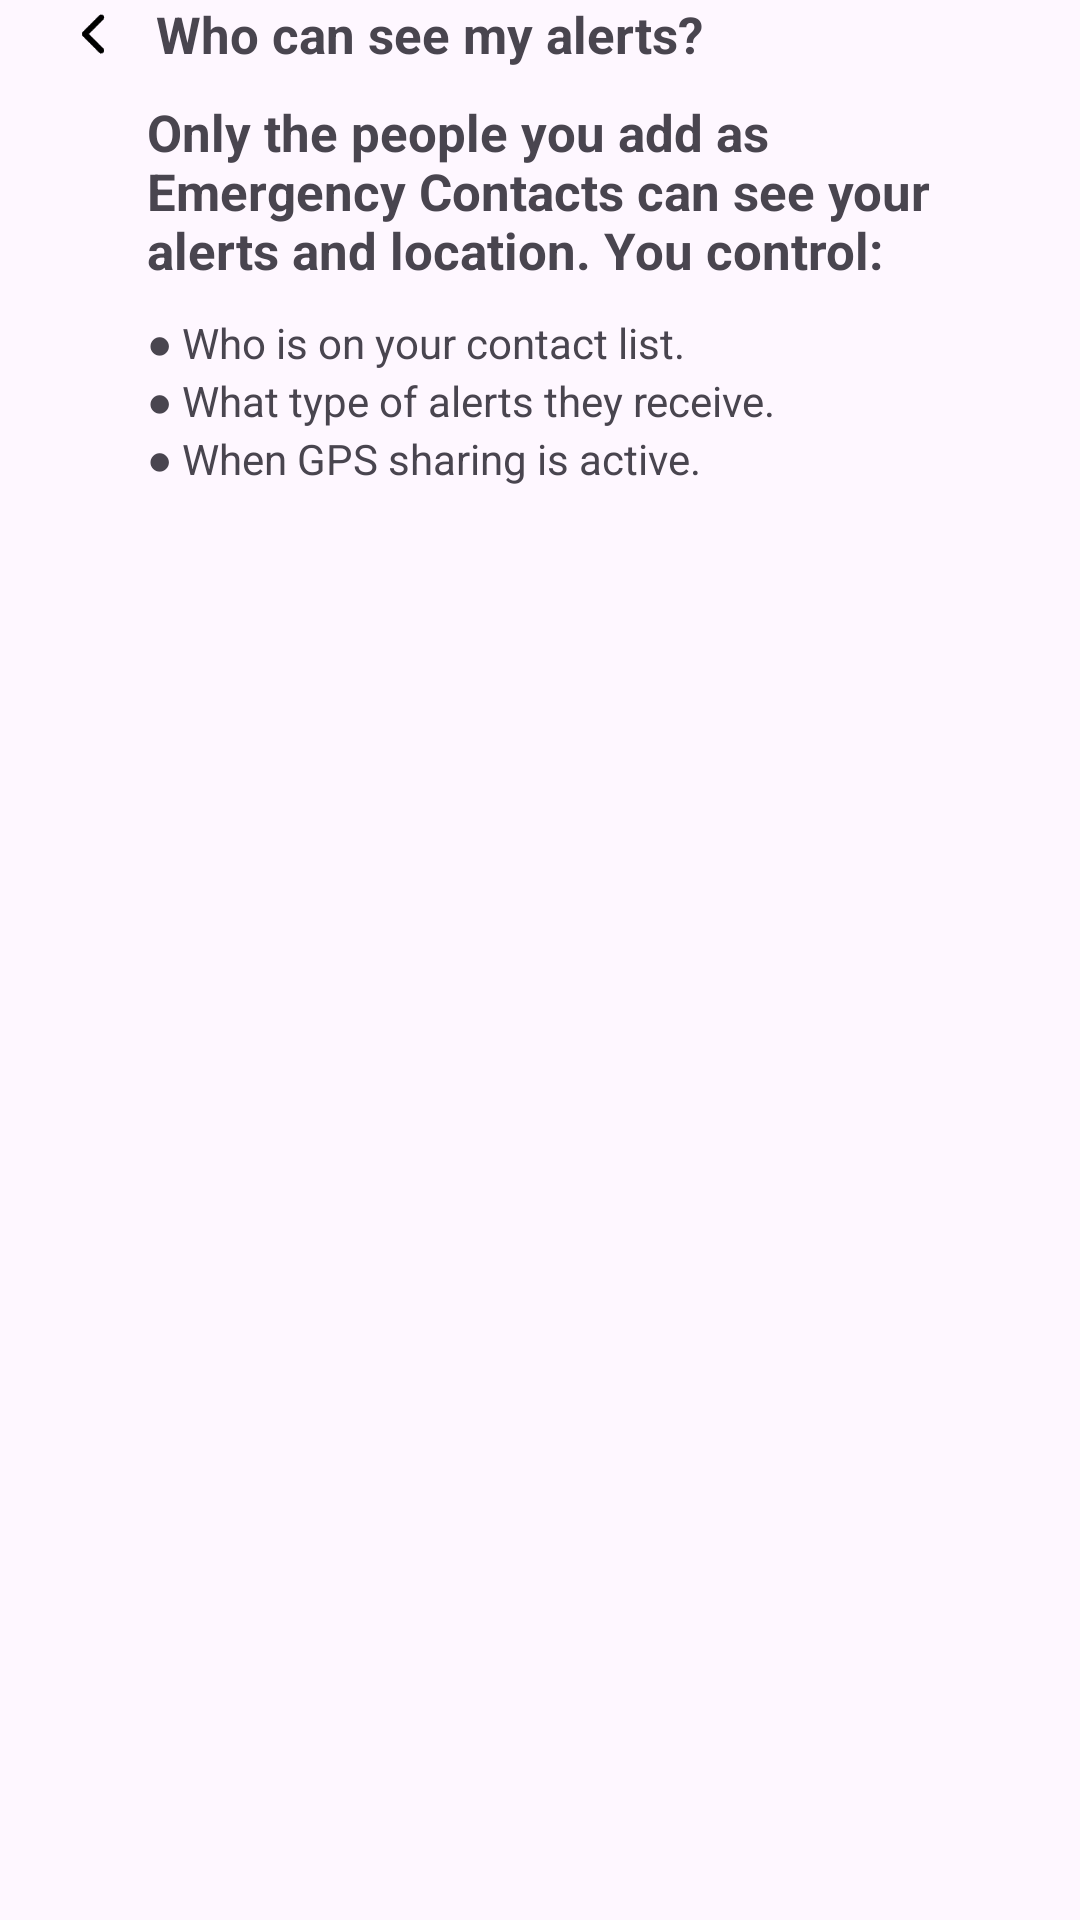

Layout XML and referenced resources for this Android screen:
<!-- AndroidManifest.xml: application theme Theme.TestFeatureOfQikSafe -->
<!-- res/layout/fragment_question3.xml -->
<?xml version="1.0" encoding="utf-8"?>
<FrameLayout xmlns:android="http://schemas.android.com/apk/res/android"
    xmlns:tools="http://schemas.android.com/tools"
    android:layout_width="match_parent"
    android:layout_height="match_parent"
    tools:context=".ui.fragment.Question3Fragment">

    
    <LinearLayout
        android:layout_width="match_parent"
        android:layout_height="wrap_content"
        android:orientation="vertical"
        android:paddingHorizontal="20dp">

        <LinearLayout
            android:layout_width="match_parent"
            android:layout_height="wrap_content"
            android:gravity="center">
            <ImageView
                android:id="@+id/backd"
                android:layout_width="22dp"
                android:layout_height="22dp"
                android:src="@drawable/back"
                android:clickable="true"
                android:focusable="true"
                android:background="@drawable/question_hover_background"/>
            <TextView
                android:layout_width="match_parent"
                android:layout_height="wrap_content"
                android:textSize="17dp"
                android:textStyle="bold"
                android:text="Who can see my alerts?"
                android:layout_marginStart="10dp"/>
        </LinearLayout>
        <LinearLayout
            android:layout_width="match_parent"
            android:layout_height="wrap_content"
            android:orientation="vertical"
            android:paddingStart="29dp">
            <TextView
                android:layout_width="wrap_content"
                android:layout_height="wrap_content"
                android:layout_marginBottom="10dp"
                android:layout_marginTop="10dp"
                android:textSize="17dp"
                android:textStyle="bold"
                android:text="Only the people you add as Emergency Contacts can see your alerts and location. You control:"/>
            <TextView
                android:layout_width="wrap_content"
                android:layout_height="wrap_content"
                android:text="● Who is on your contact list."/>
            <TextView
                android:layout_width="wrap_content"
                android:layout_height="wrap_content"
                android:text="● What type of alerts they receive."/>
            <TextView
                android:layout_width="wrap_content"
                android:layout_height="wrap_content"
                android:text="● When GPS sharing is active."/>
        </LinearLayout>
    </LinearLayout>

</FrameLayout>
<!-- resources referenced by this layout -->
<resources>
  <!-- drawable back: vector/xml drawable (drawable, 76624 chars, omitted) -->
  <!-- drawable question_hover_background (drawable) -->
  <?xml version="1.0" encoding="utf-8"?>
  <selector xmlns:android="http://schemas.android.com/apk/res/android">
  
      
      <item android:state_hovered="true">
          <color android:color="#E3F2FD" /> 
      </item>
  
      
      <item android:state_pressed="true">
          <color android:color="#BBDEFB" />
      </item>
  
      
      <item>
          <color android:color="@android:color/transparent" />
      </item>
  
  </selector>
  <style name="Theme.TestFeatureOfQikSafe" parent="Base.Theme.TestFeatureOfQikSafe" />
  <style name="Base.Theme.TestFeatureOfQikSafe" parent="Theme.Material3.DayNight.NoActionBar">
          <item name="colorControlNormal">@color/primary</item>
          <item name="colorPrimary">@color/primary</item>
      </style>
  <color name="primary">#B5252D</color>
</resources>
